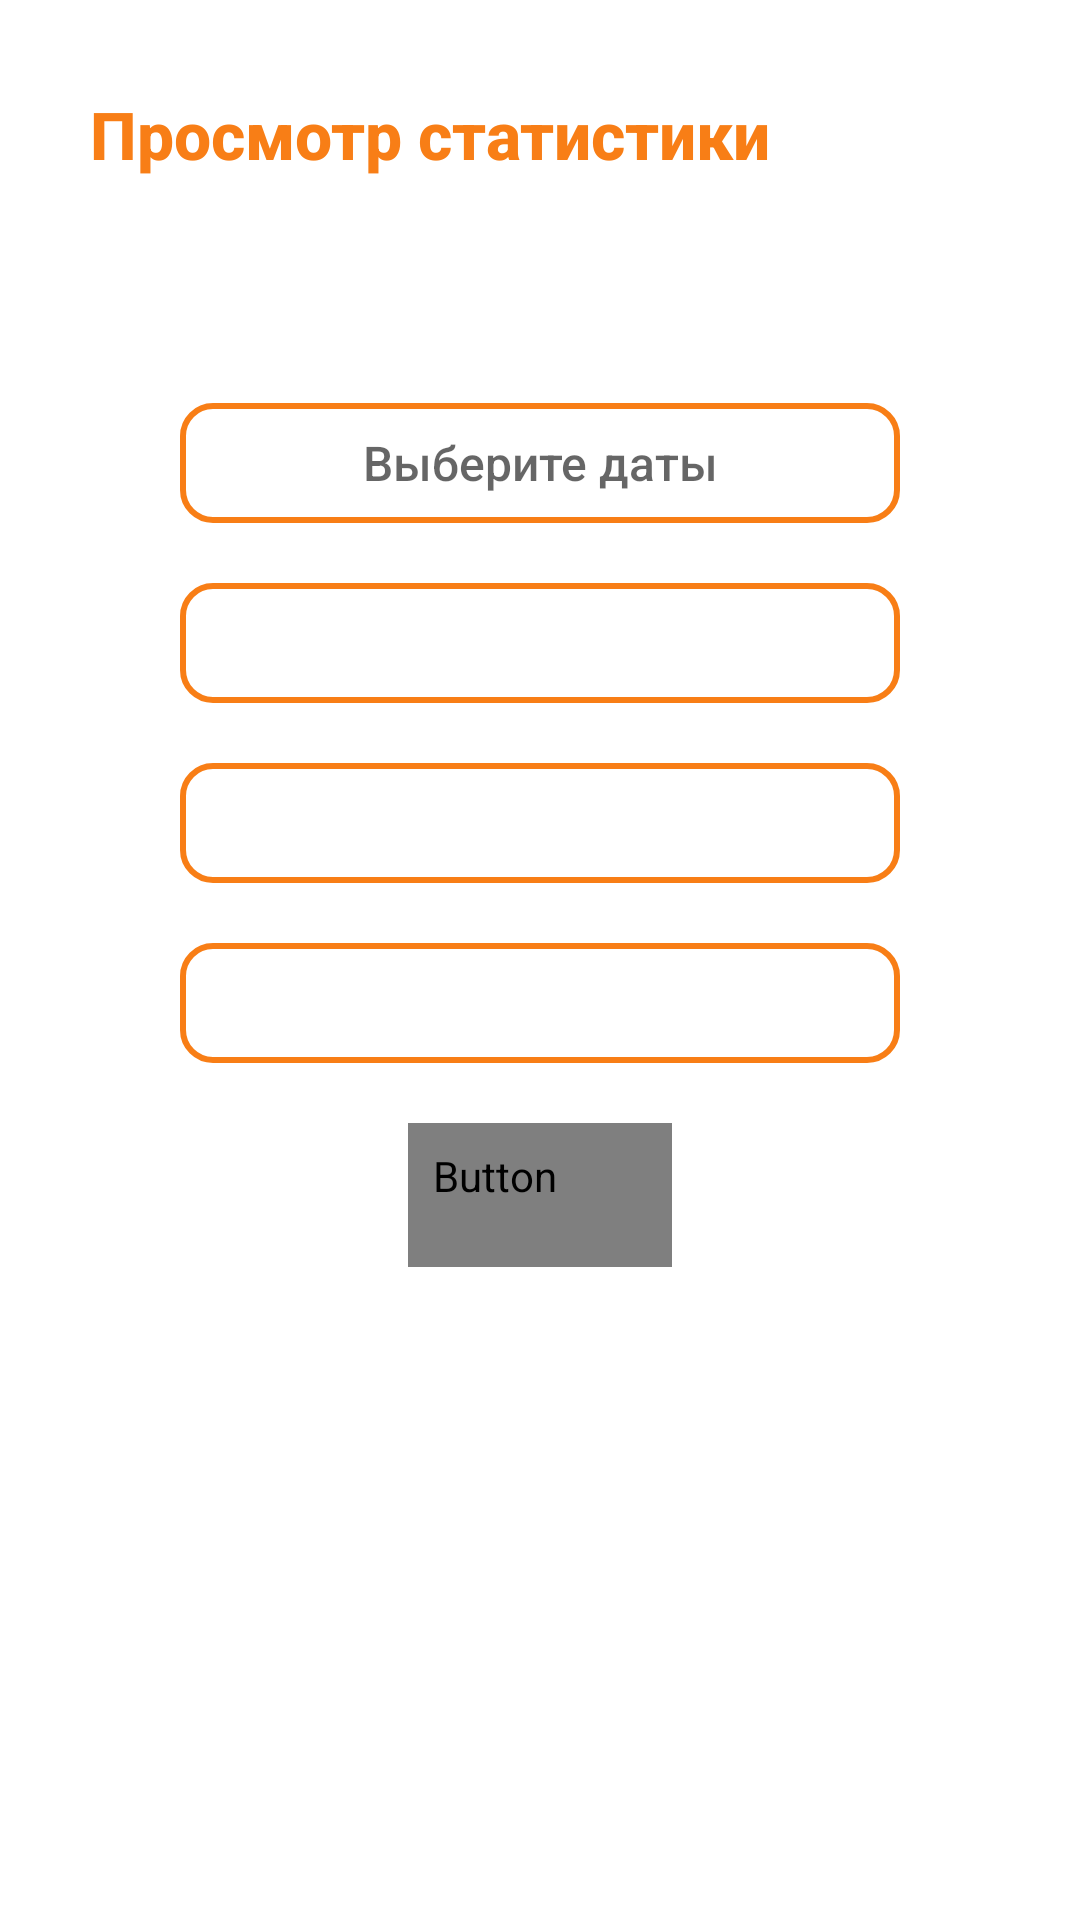

Write the Android layout XML for this screen, with the resource values it uses.
<!-- AndroidManifest.xml: application theme Theme.ProblemDesk -->
<!-- res/layout/fragment_manager_filter.xml -->
<?xml version="1.0" encoding="utf-8"?>
<LinearLayout xmlns:android="http://schemas.android.com/apk/res/android"
    android:layout_width="match_parent"
    android:layout_height="match_parent"
    android:orientation="vertical"
    android:padding="20dp">

    <TextView
        android:id="@+id/filter_header"
        style="@style/headerTextViewStyle"
        android:layout_width="wrap_content"
        android:layout_height="wrap_content"
        android:layout_marginBottom="8dp"
        android:text="Просмотр статистики" />

    <View style="@style/dividerStyle" />

    <EditText
        android:id="@+id/chart_date_filter_picker"
        style="@style/spinnerStyle"
        android:layout_width="match_parent"
        android:layout_height="40dp"
        android:layout_marginStart="40dp"
        android:layout_marginTop="40dp"
        android:layout_marginEnd="40dp"
        android:focusable="false"
        android:hint="Выберите даты"
        android:inputType="date"
        android:textAlignment="center" />

    <Spinner
        android:id="@+id/chart_status_filter_spinner"
        style="@style/spinnerStyle"
        android:layout_width="match_parent"
        android:layout_height="40dp"
        android:layout_marginStart="40dp"
        android:layout_marginTop="20dp"
        android:layout_marginEnd="40dp" />

    <Spinner
        android:id="@+id/chart_type_filter_spinner"
        style="@style/spinnerStyle"
        android:layout_width="match_parent"
        android:layout_height="40dp"
        android:layout_marginStart="40dp"
        android:layout_marginTop="20dp"
        android:layout_marginEnd="40dp" />

    <Spinner
        android:id="@+id/chart_area_filter_spinner"
        style="@style/spinnerStyle"
        android:layout_width="match_parent"
        android:layout_height="40dp"
        android:layout_marginStart="40dp"
        android:layout_marginTop="20dp"
        android:layout_marginEnd="40dp" />

    <Button
        android:id="@+id/load_button"
        style="@style/buttonStyle"
        android:layout_width="wrap_content"
        android:layout_height="wrap_content"
        android:layout_gravity="center"
        android:layout_marginLeft="40dp"
        android:layout_marginTop="20dp"
        android:layout_marginRight="40dp"
        android:fontFamily="sans-serif-medium"
        android:text="Построить" />

</LinearLayout>
<!-- resources referenced by this layout -->
<resources>
  <style name="buttonStyle" parent="Widget.MaterialComponents.Button.OutlinedButton">
          
          <item name="android:textColor">?attr/colorOnPrimary</item>
          <item name="strokeColor">@color/primary_color</item>
          <item name="strokeWidth">2dp</item>
          <item name="cornerRadius">10dp</item>
          <item name="fontFamily">sans-serif-medium</item>
          <item name="android:textSize">16sp</item>
          <item name="android:padding">8dp</item>
      </style>
  <style name="dividerStyle">
          <item name="android:layout_width">match_parent</item>
          <item name="android:layout_height">1dp</item>
          <item name="android:layout_marginTop">8dp</item>
          <item name="android:layout_marginBottom">8dp</item>
          <item name="android:background">?attr/colorOnPrimary</item>
      </style>
  <style name="headerTextViewStyle" parent="Widget.MaterialComponents.TextView">
          <item name="android:textColor">@color/primary_color</item>
          <item name="android:textSize">22sp</item>
          <item name="android:textStyle">bold</item>
          <item name="android:padding">10dp</item>
          <item name="android:fontFamily">sans-serif-medium</item>
      </style>
  <style name="spinnerStyle" parent="Widget.AppCompat.Spinner">
          <item name="android:backgroundTint">@color/primary_color</item>
          <item name="android:background">@drawable/spinner_background</item>
          <item name="android:textColor">@color/text_color</item>
          <item name="android:textSize">16sp</item>
          <item name="android:padding">8dp</item>
          <item name="android:popupBackground">@drawable/rounded_popup_background</item>
          <item name="android:fontFamily">sans-serif-medium</item>
      </style>
  <style name="Theme.ProblemDesk" parent="Theme.MaterialComponents.DayNight.NoActionBar">
          
          <item name="colorPrimary">@color/primary_color</item>
          <item name="colorPrimaryVariant">@color/primary_variant_color</item>
          <item name="colorOnPrimary">@color/light_theme_text</item>
          
  
  
          <item name="colorOnSecondary">@color/dark_theme_text</item>
          
          <item name="android:statusBarColor">?attr/colorPrimary</item>
          
      </style>
  <color name="primary_color">#F87E16</color>
  <!-- drawable spinner_background (drawable) -->
  <?xml version="1.0" encoding="utf-8"?>
  <layer-list xmlns:android="http://schemas.android.com/apk/res/android">
      <item>
          <shape android:shape="rectangle">
              <solid android:color="@android:color/transparent"/>
              <corners android:radius="10dp"/>
              <stroke
                  android:width="2dp"
                  android:color="@color/primary_color"/>
          </shape>
      </item>
  </layer-list>
  <color name="text_color">#222222</color>
  <!-- drawable rounded_popup_background (drawable) -->
  <?xml version="1.0" encoding="utf-8"?>
  <shape xmlns:android="http://schemas.android.com/apk/res/android">
      <solid android:color="@color/background_color_variant"/>
      <corners android:radius="10dp"/>
      <stroke android:width="2dp" android:color="@color/primary_color"/>
  </shape>
  <color name="background_color_variant">#FDFDFD</color>
</resources>
